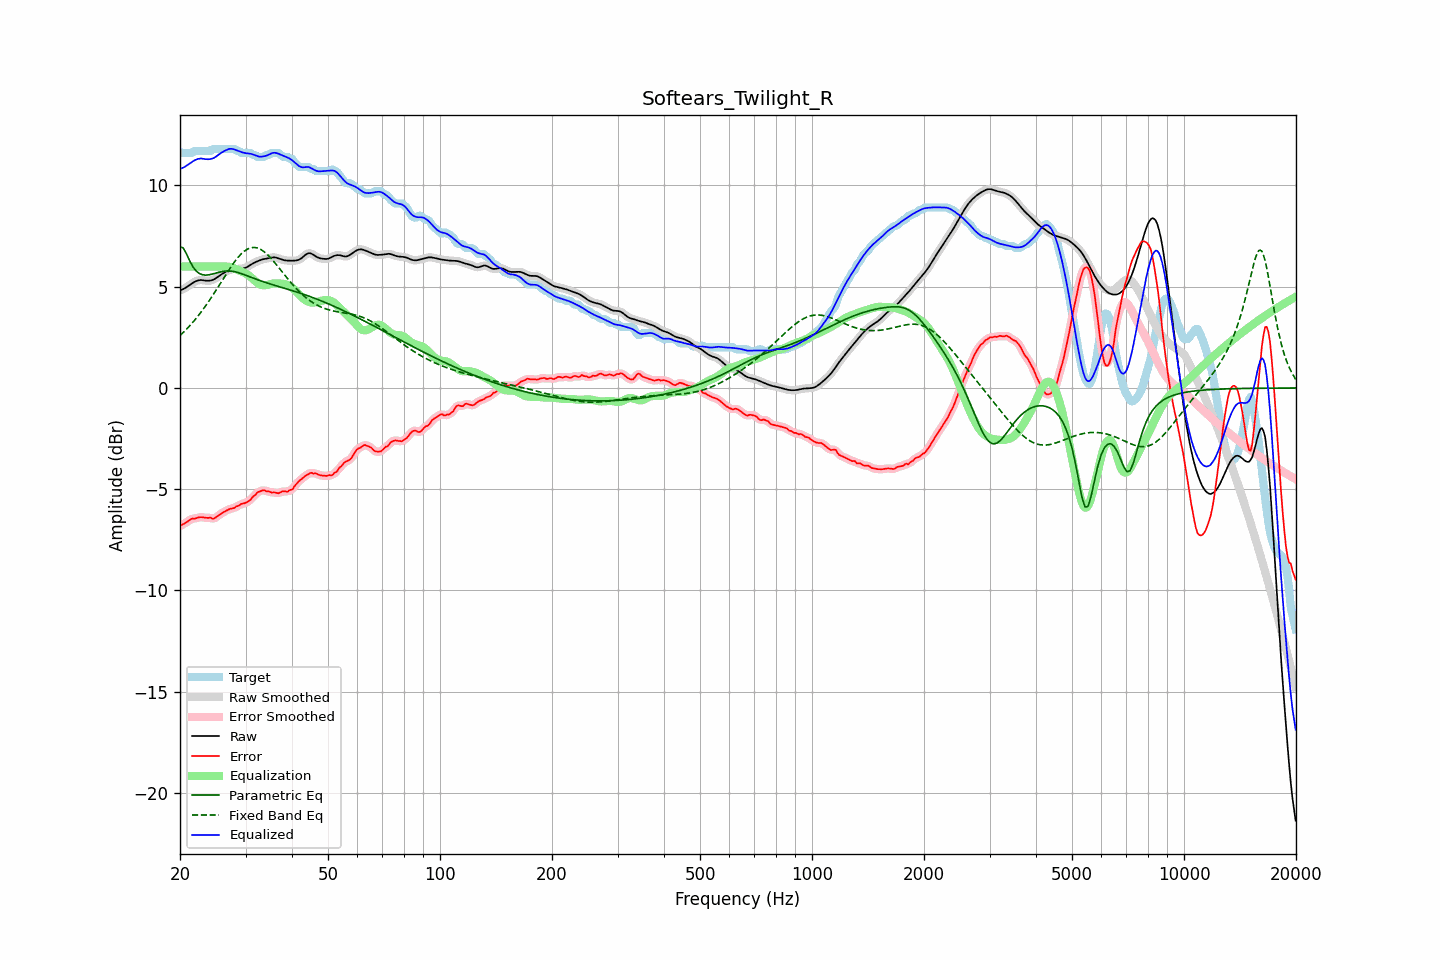

Data behind this chart, as committed beside it:
frequency, raw, error, smoothed, error_smoothed, equalization, parametric_eq, fixed_band_eq, equalized_raw, equalized_smoothed, target
20.00, 4.82, -6.82, 4.82, -6.82, 6.00, 6.98, 2.59, 10.82, 10.82, 11.64
20.20, 4.85, -6.76, 4.85, -6.77, 6.00, 6.95, 2.66, 10.85, 10.85, 11.61
20.40, 4.88, -6.73, 4.88, -6.73, 6.00, 6.92, 2.74, 10.88, 10.88, 11.61
20.61, 4.92, -6.69, 4.93, -6.68, 6.00, 6.77, 2.82, 10.92, 10.93, 11.61
20.81, 4.97, -6.64, 4.97, -6.64, 6.00, 6.63, 2.90, 10.97, 10.97, 11.61
21.02, 5.03, -6.58, 5.03, -6.58, 6.00, 6.46, 2.98, 11.03, 11.03, 11.61
21.23, 5.08, -6.53, 5.08, -6.52, 6.00, 6.28, 3.07, 11.08, 11.08, 11.61
21.44, 5.14, -6.47, 5.14, -6.48, 6.00, 6.14, 3.16, 11.14, 11.14, 11.61
21.66, 5.19, -6.44, 5.19, -6.46, 6.00, 5.99, 3.24, 11.19, 11.19, 11.63
21.87, 5.24, -6.46, 5.24, -6.44, 6.00, 5.88, 3.34, 11.24, 11.24, 11.70
22.09, 5.28, -6.43, 5.28, -6.43, 6.00, 5.78, 3.43, 11.28, 11.28, 11.71
22.31, 5.31, -6.41, 5.31, -6.41, 6.00, 5.72, 3.53, 11.31, 11.31, 11.71
22.54, 5.32, -6.39, 5.32, -6.39, 6.00, 5.65, 3.63, 11.32, 11.32, 11.71
22.76, 5.33, -6.38, 5.33, -6.38, 6.00, 5.62, 3.74, 11.33, 11.33, 11.71
22.99, 5.32, -6.39, 5.32, -6.39, 6.00, 5.59, 3.84, 11.32, 11.32, 11.71
23.22, 5.31, -6.40, 5.31, -6.40, 6.00, 5.58, 3.95, 11.31, 11.31, 11.71
23.45, 5.30, -6.41, 5.30, -6.41, 6.00, 5.57, 4.06, 11.30, 11.30, 11.71
23.69, 5.30, -6.42, 5.30, -6.41, 6.00, 5.58, 4.18, 11.30, 11.30, 11.71
23.92, 5.30, -6.41, 5.30, -6.41, 6.00, 5.59, 4.29, 11.30, 11.30, 11.71
24.16, 5.31, -6.40, 5.31, -6.43, 6.00, 5.61, 4.41, 11.31, 11.31, 11.71
24.40, 5.33, -6.45, 5.33, -6.44, 6.00, 5.62, 4.53, 11.33, 11.33, 11.78
24.65, 5.36, -6.45, 5.36, -6.44, 6.00, 5.65, 4.65, 11.36, 11.36, 11.81
24.89, 5.40, -6.41, 5.41, -6.41, 6.00, 5.67, 4.77, 11.40, 11.41, 11.81
25.14, 5.46, -6.35, 5.46, -6.35, 6.00, 5.69, 4.90, 11.46, 11.46, 11.81
25.39, 5.52, -6.29, 5.52, -6.29, 6.00, 5.71, 5.02, 11.52, 11.52, 11.81
25.65, 5.57, -6.24, 5.57, -6.24, 6.00, 5.73, 5.15, 11.58, 11.58, 11.81
25.91, 5.63, -6.18, 5.63, -6.18, 6.00, 5.75, 5.28, 11.63, 11.63, 11.81
26.16, 5.67, -6.14, 5.67, -6.14, 6.00, 5.76, 5.40, 11.68, 11.68, 11.81
26.43, 5.72, -6.09, 5.72, -6.09, 6.00, 5.77, 5.53, 11.72, 11.72, 11.81
26.69, 5.76, -6.05, 5.76, -6.05, 6.00, 5.78, 5.65, 11.76, 11.76, 11.81
26.96, 5.80, -6.01, 5.80, -6.01, 5.99, 5.78, 5.78, 11.79, 11.79, 11.81
27.23, 5.84, -5.97, 5.83, -5.98, 5.97, 5.77, 5.90, 11.81, 11.81, 11.81
27.50, 5.86, -5.95, 5.86, -5.96, 5.95, 5.77, 6.02, 11.81, 11.81, 11.81
27.77, 5.87, -5.94, 5.87, -5.93, 5.93, 5.76, 6.13, 11.80, 11.80, 11.81
28.05, 5.88, -5.92, 5.88, -5.90, 5.90, 5.74, 6.24, 11.78, 11.78, 11.80
28.33, 5.88, -5.85, 5.88, -5.87, 5.86, 5.72, 6.34, 11.74, 11.74, 11.73
28.62, 5.88, -5.83, 5.88, -5.82, 5.83, 5.70, 6.44, 11.71, 11.71, 11.71
28.90, 5.89, -5.80, 5.89, -5.78, 5.80, 5.68, 6.53, 11.68, 11.68, 11.69
29.19, 5.89, -5.72, 5.89, -5.75, 5.76, 5.65, 6.62, 11.65, 11.65, 11.61
29.48, 5.90, -5.71, 5.90, -5.71, 5.73, 5.62, 6.69, 11.63, 11.63, 11.61
29.78, 5.92, -5.69, 5.92, -5.69, 5.69, 5.59, 6.76, 11.61, 11.61, 11.61
30.08, 5.94, -5.67, 5.95, -5.67, 5.65, 5.56, 6.81, 11.59, 11.60, 11.61
30.38, 5.99, -5.63, 5.99, -5.63, 5.60, 5.53, 6.86, 11.58, 11.59, 11.61
30.68, 6.04, -5.58, 6.03, -5.57, 5.54, 5.50, 6.90, 11.58, 11.58, 11.61
30.99, 6.09, -5.51, 6.09, -5.49, 5.48, 5.47, 6.92, 11.57, 11.57, 11.59
31.30, 6.13, -5.40, 6.13, -5.42, 5.41, 5.44, 6.94, 11.54, 11.54, 11.53
31.61, 6.18, -5.33, 6.18, -5.33, 5.34, 5.41, 6.94, 11.51, 11.51, 11.51
31.93, 6.22, -5.27, 6.22, -5.25, 5.26, 5.38, 6.93, 11.48, 11.48, 11.49
32.24, 6.25, -5.17, 6.25, -5.19, 5.20, 5.35, 6.92, 11.45, 11.45, 11.42
32.57, 6.28, -5.13, 6.28, -5.13, 5.14, 5.33, 6.89, 11.43, 11.43, 11.41
32.89, 6.32, -5.10, 6.32, -5.09, 5.11, 5.30, 6.85, 11.42, 11.42, 11.41
33.22, 6.34, -5.07, 6.34, -5.06, 5.08, 5.27, 6.80, 11.42, 11.42, 11.41
33.55, 6.36, -5.05, 6.36, -5.06, 5.07, 5.24, 6.75, 11.44, 11.44, 11.41
33.89, 6.38, -5.07, 6.38, -5.07, 5.08, 5.22, 6.68, 11.46, 11.46, 11.45
34.23, 6.39, -5.12, 6.40, -5.09, 5.09, 5.19, 6.62, 11.48, 11.48, 11.51
34.57, 6.41, -5.10, 6.41, -5.12, 5.11, 5.17, 6.54, 11.51, 11.52, 11.51
34.92, 6.43, -5.13, 6.43, -5.14, 5.13, 5.14, 6.46, 11.56, 11.56, 11.55
35.27, 6.44, -5.17, 6.44, -5.15, 5.15, 5.12, 6.37, 11.59, 11.59, 11.61
35.62, 6.45, -5.16, 6.45, -5.16, 5.16, 5.09, 6.28, 11.61, 11.61, 11.61
35.97, 6.45, -5.16, 6.45, -5.17, 5.17, 5.07, 6.18, 11.62, 11.62, 11.61
... 635 more rows
